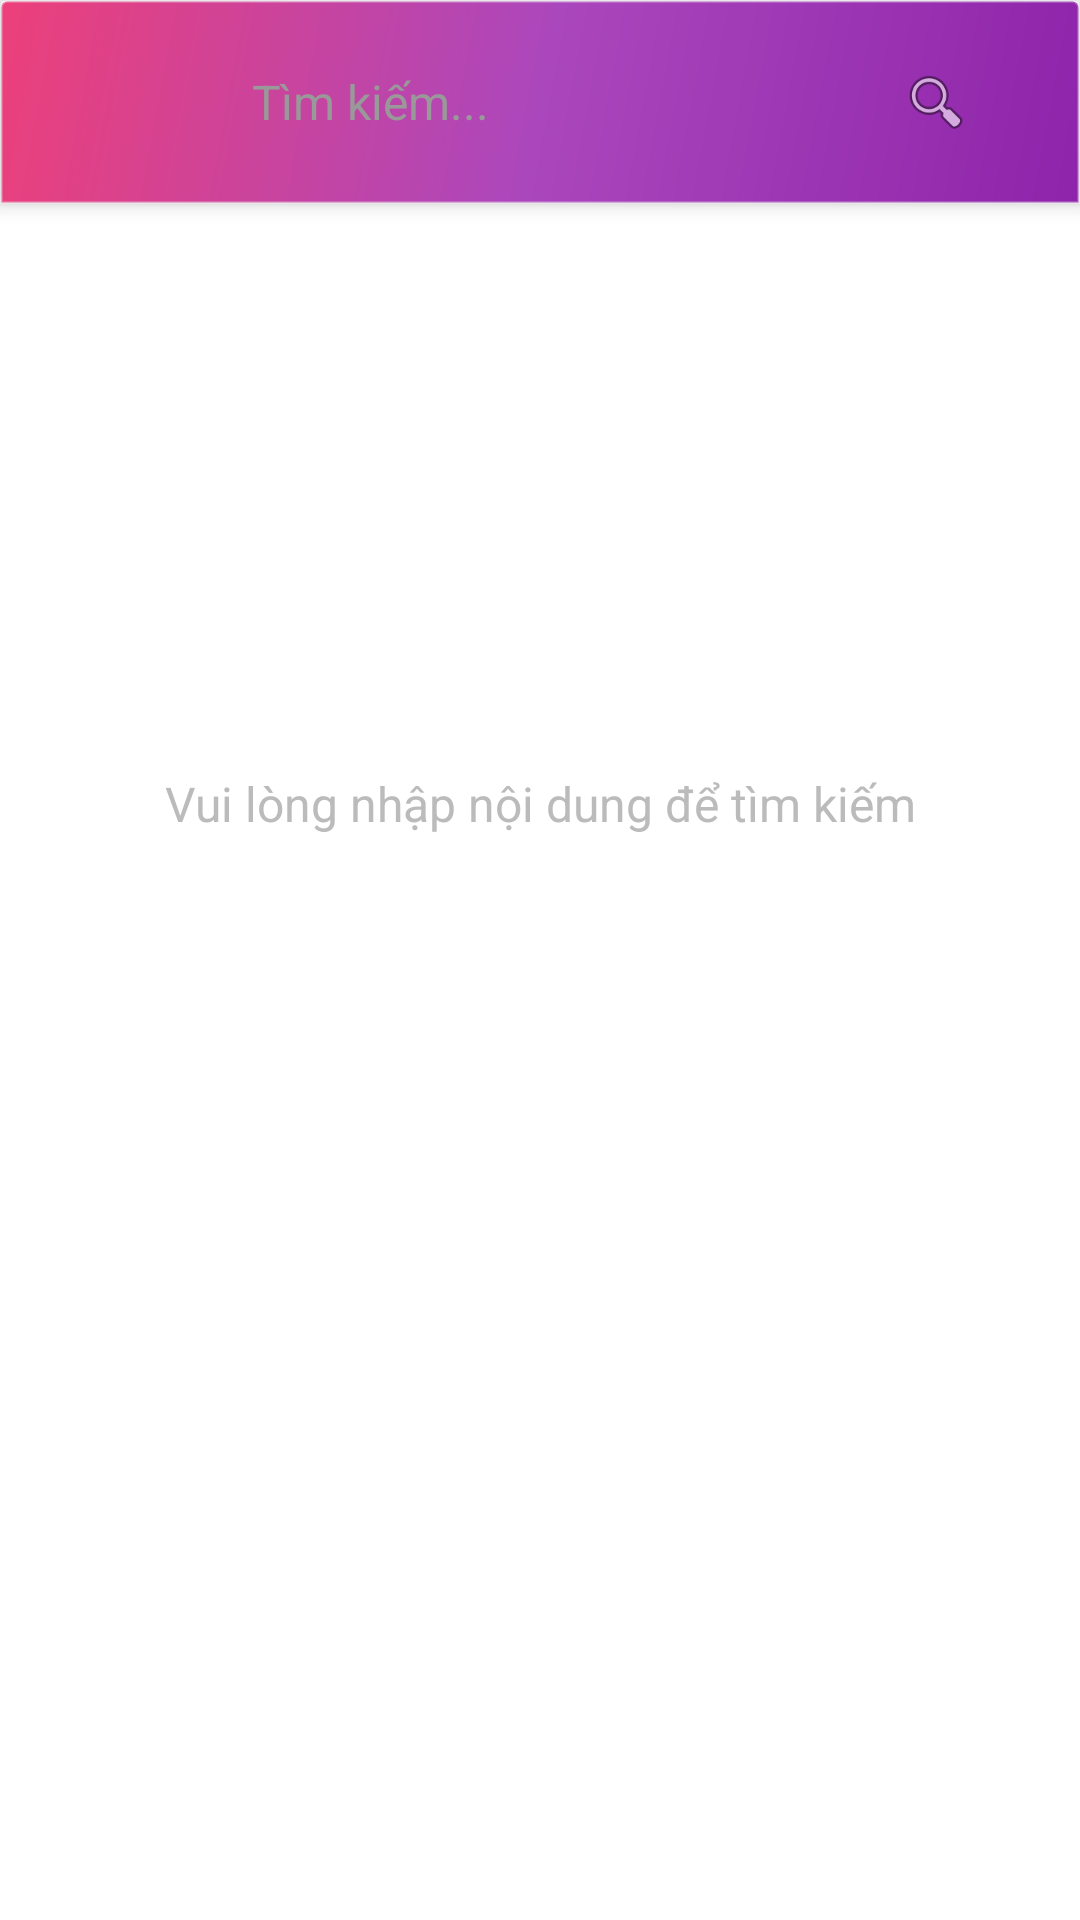

Here is an Android app screen rendered from its layout file. Give the layout XML and the strings, colors and styles it references.
<!-- AndroidManifest.xml: activity theme Theme.AppCompat.Light.NoActionBar -->
<!-- res/layout/activity_search.xml -->
<?xml version="1.0" encoding="utf-8"?>
<androidx.coordinatorlayout.widget.CoordinatorLayout
    xmlns:android="http://schemas.android.com/apk/res/android"
    xmlns:app="http://schemas.android.com/apk/res-auto"
    android:id="@+id/root_container"
    android:layout_width="match_parent"
    android:layout_height="match_parent"
    android:background="#FFFFFF"
    android:fitsSystemWindows="true">

    <com.google.android.material.appbar.AppBarLayout
        android:id="@+id/appBarLayout"
        android:layout_width="match_parent"
        android:layout_height="wrap_content"
        android:background="@drawable/toolbar_gradient_red"
        android:elevation="4dp"
        android:fitsSystemWindows="true">

        
        <LinearLayout
            android:id="@+id/header_search"
            android:layout_width="match_parent"
            android:layout_height="68dp"
            android:orientation="horizontal"
            android:gravity="center_vertical"
            android:paddingStart="12dp"
            android:paddingEnd="16dp">

            <ImageButton
                android:id="@+id/btn_back"
                android:layout_width="48dp"
                android:layout_height="48dp"
                android:background="?attr/selectableItemBackgroundBorderless"
                android:src="@drawable/ic_arrow_back"
                app:tint="#FFFFFF"
                android:contentDescription="@string/search_back"/>

            <LinearLayout
                android:id="@+id/search_container"
                android:layout_width="0dp"
                android:layout_height="46dp"
                android:layout_weight="1"
                android:layout_marginStart="8dp"
                android:layout_marginEnd="8dp"
                android:background="@drawable/search_background"
                android:orientation="horizontal"
                android:gravity="center_vertical"
                android:paddingStart="16dp"
                android:paddingEnd="12dp">

                <EditText
                    android:id="@+id/et_search"
                    android:layout_width="0dp"
                    android:layout_height="match_parent"
                    android:layout_weight="1"
                    android:background="@null"
                    android:hint="@string/search_hint"
                    android:textColor="#000000"
                    android:textColorHint="#999999"
                    android:textSize="16sp"
                    android:inputType="text"
                    android:imeOptions="actionSearch"
                    android:maxLines="1"/>

                <ImageView
                    android:id="@+id/search_icon"
                    android:layout_width="24dp"
                    android:layout_height="24dp"
                    android:src="@android:drawable/ic_menu_search"
                    app:tint="#757575"/>

            </LinearLayout>
        </LinearLayout>

    </com.google.android.material.appbar.AppBarLayout>

    
    <androidx.core.widget.NestedScrollView
        android:id="@+id/nested_scroll"
        android:layout_width="match_parent"
        android:layout_height="match_parent"
        app:layout_behavior="@string/appbar_scrolling_view_behavior">

        <LinearLayout
            android:layout_width="match_parent"
            android:layout_height="wrap_content"
            android:orientation="vertical">

            
            <TextView
                android:id="@+id/tv_result_count"
                android:layout_width="match_parent"
                android:layout_height="wrap_content"
                android:paddingStart="20dp"
                android:paddingEnd="16dp"
                android:paddingTop="12dp"
                android:paddingBottom="4dp"
                android:textSize="13sp"
                android:textColor="#9E9E9E"
                android:visibility="gone"/>

            
            <androidx.recyclerview.widget.RecyclerView
                android:id="@+id/recycler_view"
                android:layout_width="match_parent"
                android:layout_height="wrap_content"
                android:padding="16dp"
                android:clipToPadding="false"
                android:visibility="gone"/>

            
            <TextView
                android:id="@+id/tv_empty"
                android:layout_width="match_parent"
                android:layout_height="match_parent"
                android:minHeight="400dp"
                android:gravity="center"
                android:text="@string/search_empty"
                android:textColor="#BBBBBB"
                android:textSize="16sp"
                android:visibility="visible"/>

        </LinearLayout>
    </androidx.core.widget.NestedScrollView>

</androidx.coordinatorlayout.widget.CoordinatorLayout>
<!-- resources referenced by this layout -->
<resources>
  <!-- drawable toolbar_gradient_red (drawable) -->
  <?xml version="1.0" encoding="utf-8"?>
  <shape xmlns:android="http://schemas.android.com/apk/res/android"
      android:shape="rectangle">
      <gradient
          android:startColor="#8E24AA"
          android:centerColor="#AB47BC"
          android:endColor="#EC407A"
          android:angle="135" />
      <corners
          android:topLeftRadius="2dp"
          android:topRightRadius="2dp"
          android:bottomLeftRadius="0dp"
          android:bottomRightRadius="0dp" />
      <stroke
          android:width="1dp"
          android:color="#33FFFFFF" />
  </shape>
  <string name="search_back">Quay lại</string>
  <string name="search_empty">Vui lòng nhập nội dung để tìm kiếm</string>
  <string name="search_hint">Tìm kiếm...</string>
</resources>
